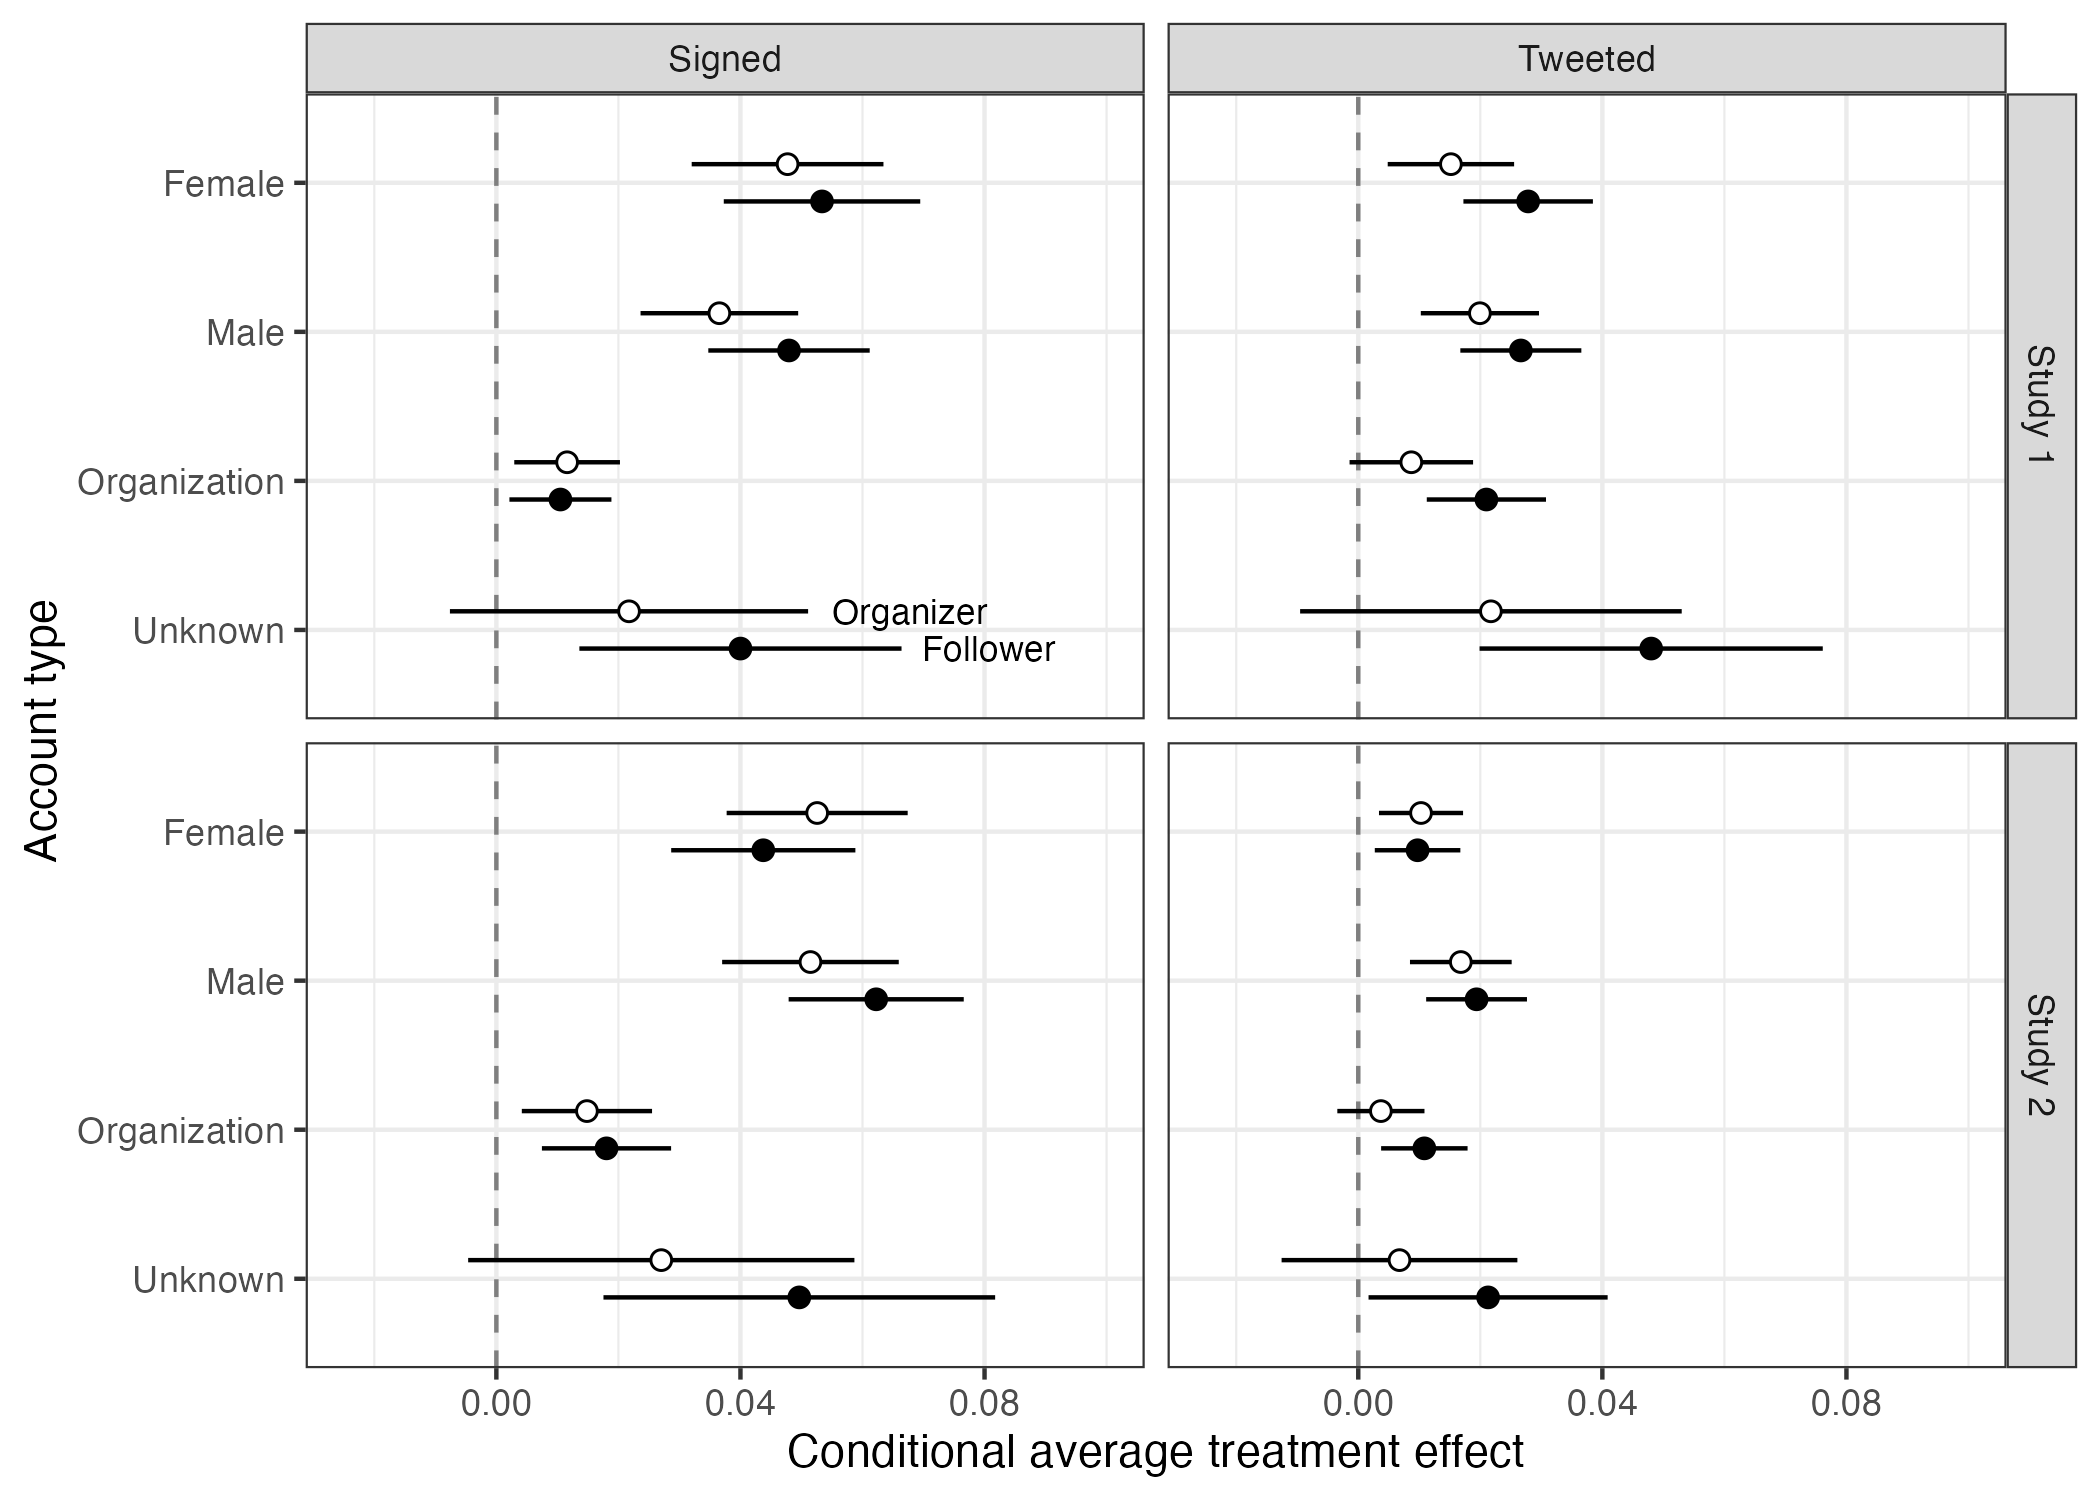

Source data for this figure (header and first rows):
study, outcome_label, account_label, treatment, estimate, std.error, conf.low, conf.high
Study 1, Signed, Unknown, Follower, 0.04, 0.01343, 0.0136, 0.0664
Study 1, Signed, Unknown, Organizer, 0.02174, 0.01493, -0.007609, 0.05109
Study 1, Signed, Male, Follower, 0.04796, 0.006744, 0.03473, 0.06118
Study 1, Signed, Male, Organizer, 0.03654, 0.006586, 0.02363, 0.04946
Study 1, Signed, Female, Follower, 0.05336, 0.008208, 0.03727, 0.06946
Study 1, Signed, Female, Organizer, 0.04772, 0.008012, 0.03201, 0.06344
Study 1, Signed, Organization, Follower, 0.0105, 0.004261, 0.00214, 0.01886
Study 1, Signed, Organization, Organizer, 0.01159, 0.004415, 0.002935, 0.02025
Study 1, Tweeted, Unknown, Follower, 0.048, 0.01431, 0.01988, 0.07612
Study 1, Tweeted, Unknown, Organizer, 0.02174, 0.01591, -0.009527, 0.05301
Study 1, Tweeted, Male, Follower, 0.02664, 0.005056, 0.01673, 0.03656
Study 1, Tweeted, Male, Organizer, 0.01993, 0.004938, 0.01025, 0.02962
Study 1, Tweeted, Female, Follower, 0.02784, 0.00541, 0.01723, 0.03845
Study 1, Tweeted, Female, Organizer, 0.01518, 0.005281, 0.004828, 0.02554
Study 1, Tweeted, Organization, Follower, 0.021, 0.00498, 0.01123, 0.03077
Study 1, Tweeted, Organization, Organizer, 0.008696, 0.00516, -0.001425, 0.01882
Study 2, Signed, Male, Follower, 0.06224, 0.007318, 0.0479, 0.07659
Study 2, Signed, Male, Organizer, 0.05147, 0.007381, 0.037, 0.06594
Study 2, Signed, Female, Follower, 0.04374, 0.007697, 0.02865, 0.05883
Study 2, Signed, Female, Organizer, 0.05257, 0.007565, 0.03774, 0.0674
Study 2, Signed, Unknown, Follower, 0.04965, 0.01633, 0.01755, 0.08174
Study 2, Signed, Unknown, Organizer, 0.02703, 0.01611, -0.004621, 0.05868
Study 2, Signed, Organization, Follower, 0.01805, 0.005397, 0.007466, 0.02864
Study 2, Signed, Organization, Organizer, 0.01484, 0.005441, 0.004172, 0.02551
Study 2, Tweeted, Male, Follower, 0.01939, 0.004213, 0.01113, 0.02765
Study 2, Tweeted, Male, Organizer, 0.01681, 0.004249, 0.008475, 0.02514
Study 2, Tweeted, Female, Follower, 0.009721, 0.003575, 0.002711, 0.01673
Study 2, Tweeted, Female, Organizer, 0.01029, 0.003514, 0.003396, 0.01718
Study 2, Tweeted, Unknown, Follower, 0.02128, 0.009971, 0.001686, 0.04087
Study 2, Tweeted, Unknown, Organizer, 0.006757, 0.009832, -0.01256, 0.02608
Study 2, Tweeted, Organization, Follower, 0.01083, 0.003612, 0.003747, 0.01791
Study 2, Tweeted, Organization, Organizer, 0.003711, 0.003641, -0.003431, 0.01085
